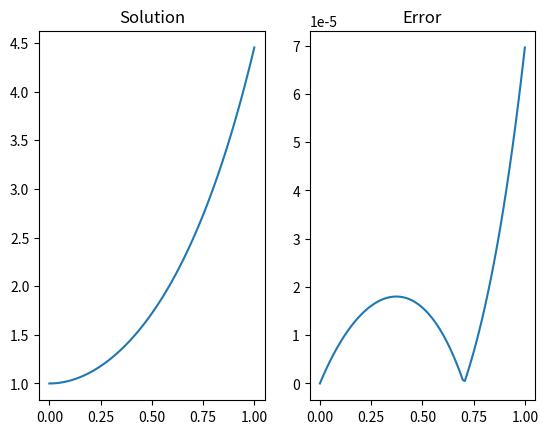

Write Python code to recreate this figure.
#!/usr/bin/env python
# coding: utf-8

# ```{exercise}
# Set up matrices $A$ and $B$ for the problem in Python for step $h=10^{-3}$ and solve to obtain the solution for $y$.
# ```

# In[1]:


import numpy as np
import matplotlib.pyplot as plt

# Define the nodes
n=100                  # solving with 100 nodes
x=np.linspace(0,1,n)   # on the domain [0,1]
h = x[1]-x[0]          # size of each interval

# Construct tridiagonal matrix A and vector b
# Initially we do not worry about implementation of the BCs

coeff1 = 1-h/2
coeff2 = -2-6*h**2
coeff3 = 1+h/2

A = np.diag(coeff1*np.ones((1,n-1))[0], -2) +     np.diag(coeff2*np.ones((1,n))[0], -1) +     np.diag(coeff3*np.ones((1,n+1))[0],0)

# Alternative method of construction (creates a sparse matrix)
#from scipy.sparse import spdiags
#import numpy.matlib as ml
#A = ml.repmat([coeff1,coeff2,coeff3],n+1,1)   #column-wise matrix diagonals
#A= np.transpose(A)                            #row-wise matrix diagonals
#diags = np.array([-2, -1, 0])
#A = spdiags(A, diags, n+1, n+1).toarray()

b = np.zeros((n+1,1))                          #The problem was homogeneous

# Enforce the boundary conditions

#y_{-1}-y_1=0:
A[0,[0,1,2]] = [-1,0,1]
b[0]=0

#y_0=1
A[1, [0,1,2]] = [0,1,0]
b[1] = 1

y,_,_,_= np.linalg.lstsq(A,b,rcond = None)
y = y[1:]                                     #remove fictitious end point

fig,ax = plt.subplots(1,2)
ax[0].plot(x,y)
ax[0].set_title('Solution')
ysol = (2*np.exp(-3*x) + 3*np.exp(2*x))/5
ax[1].plot(x,abs((y.T-ysol).T))
ax[1].set_title('Error')
plt.show()


# ```{exercise}
# * Write down  a discretised form of these equations, using a central difference scheme.
# *	Solve the discretised system with 50 grid points simultaneously using a matrix method.
# *	Solve the discretised system with 50 grid points using a Gauss-Seidel technique. Determine the number of iterations required for agreement with your part (2) solution to within $10^{-4}$.
# ```
# 
# 
# ## 1D diffusion
# Enceladus is a small, icy moon of Saturn, which has been observed to emit molecules of water from "cracks" in its surface. The following differential equation represents the competition between outward diffusion of water molecules from the surface and destruction due to ionization:
# ```{math}
# 	2r\frac{\partial c}{\partial r} + r^2\frac{\partial^2 c}{\partial r^2}=r^2 c \beta_{LOSS}.
# ```
# 
# In this equation, $r$ is the radial distance from the centre of the moon, $c$ is the steady state concentration of water molecules, and $\beta_{LOSS}$ represents the relative importance of ionization compared to diffusion. We will take
# \begin{equation*}
# 	\beta_{LOSS}=0.01, \qquad c(1)=1, \qquad c(50)=0.1,\qquad r\in[1,50].
# \end{equation*}
# 
# ```{exercise}
# * Write down  a discretised form of these equations, using a central difference scheme.
# *	Solve the discretised system with 50 grid points simultaneously using a matrix method.
# *	Solve the discretised system with 50 grid points using a Gauss-Seidel technique. Determine the number of iterations required for agreement with your part (2) solution to within $10^{-4}$.
# ```
# 
# **Solution**
# 
# **Part 1: Discretisation**
# \begin{equation*}
# 2r_i\frac{c_{i+1}-c_{i-1}}{2\Delta r}+r_i^2\frac{c_{i+1}-2c_i+c_{i-1}}{\Delta r^2}=\beta_{LOSS} r_i^2 c_i
# \end{equation*}
# 
# We can also eliminate a factor of $\frac{r_i}{\Delta r^2}$ to give:
# 
# \begin{equation*}
# (c_{i+1}-c_{i-1})\Delta r +r_i(c_{i+1}-2c_i+c_{i-1})=\beta_{LOSS}\Delta r^2 r_i c_i
# \end{equation*}
# 
# **Part 2: Matrix method**
# 
# Grouping together terms gives (for example):
# 
# \begin{equation*}
# (r_i-\Delta r)c_{i-1}-(2r_i+\beta_{LOSS}\Delta r^2 r_i)c_i +(r_i+\Delta r)c_{i+1}=0
# \end{equation*}
# 
# ```{code}
# n=50; bloss=0.01;   % Values defined in the question
# 
# r=linspace(1,50,n); % Set up the radial coordinate
# hr=r(2)-r(1);       % Determine the grid spacing
# 
# M = zeros(n,n);     % Construct the grid
# 
# 
# % CONSTRUCTION OF COEFFICIENTS FOR INTERIOR NODES
# for k=2:n-1
#     M(k,k-1)=(r(k)-hr);            
#     M(k,k)=-(2*r(k)+bloss*hr^2*r(k));
#     M(k,k+1)=(r(k)+hr);
# end
# 
# % alternative approach using diag:
# % rint = r(2:n-1);
# % diag(rint-hr,-1)+diag([1,-2+bloss*hr^2*rint,1]) + diag(rint+hr,1)
# 
# % CONSTRUCTION OF COEFFICIENTS FOR BOUNDARY NODES
# M(1,1)=1; M(end,end)=1;
# 
# % CONSTRUCTION OF RHS
# b=zeros(n,1);b(1)=1;b(n)=0.1; % interior + boundary
# 
# sol1=(M\b).';
# ```
# 
# **Part 3: Gauss-Seidel method**
# 
# ```{code}
# % Set up an initial grid for the solution
# c=zeros(1,n); c(1) = 1; c(end)=0.1;
# 
# for j=1:1000 %bound on maximum number of iterations
#     for k=2:n-1
#         c(k) = ((r(k)+hr)*c(k+1) +(r(k)-hr)*c(k-1))/(2*r(k)+bloss*hr^2*r(k));
#     end
#     if norm(c-sol1)<1e-4
#          fprintf('Converged after %d iterations,',j)
#         break
#     end
# end
# ```
# 
# ```{code}
# % Plots
# figure
# subplot(2,1,1)
# plot(r,sol1,'b')
# title('Solution by Matrix method')
# subplot(2,1,2)
# plot(r,c,'r')
# title('Solution by Gauss-Seidel method')
# ```
